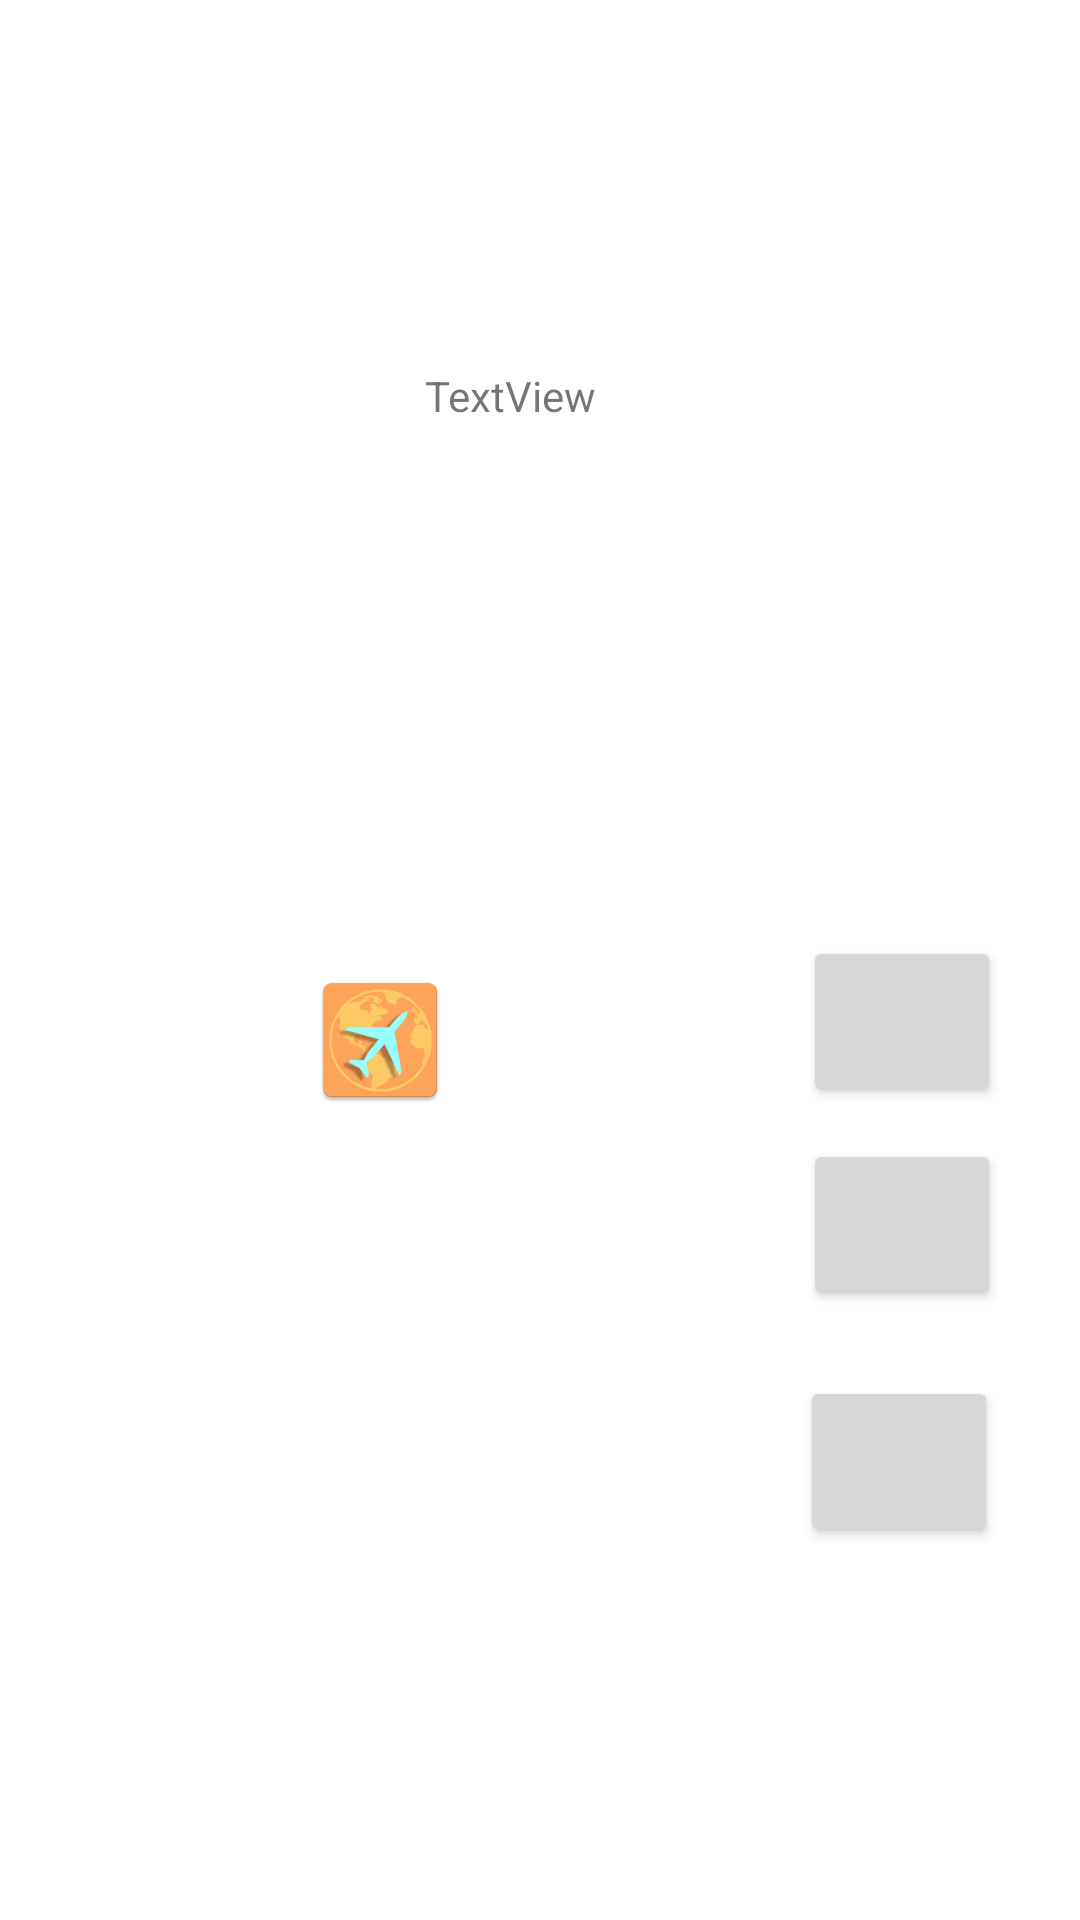

Layout XML and referenced resources for this Android screen:
<!-- AndroidManifest.xml: application theme Theme.CarnetVoyage -->
<!-- res/layout/carnet_activity.xml -->
<?xml version="1.0" encoding="utf-8"?>
<androidx.constraintlayout.widget.ConstraintLayout
    xmlns:android="http://schemas.android.com/apk/res/android"
    xmlns:app="http://schemas.android.com/apk/res-auto"
    xmlns:tools="http://schemas.android.com/tools"
    android:layout_width="match_parent"
    android:layout_height="match_parent">

    <Button
        android:id="@+id/btnGalerie"
        android:layout_width="66dp"
        android:layout_height="57dp"
        app:icon="@android:drawable/ic_menu_gallery"
        app:layout_constraintBottom_toBottomOf="parent"
        app:layout_constraintEnd_toEndOf="parent"
        app:layout_constraintHorizontal_bias="0.91"
        app:layout_constraintStart_toStartOf="parent"
        app:layout_constraintTop_toTopOf="parent"
        app:layout_constraintVertical_bias="0.651" />

    <Button
        android:id="@+id/btnTexte"
        android:layout_width="66dp"
        android:layout_height="57dp"
        android:onClick="clicBoutonTexte"
        app:icon="@android:drawable/ic_menu_edit"
        app:layout_constraintBottom_toBottomOf="parent"
        app:layout_constraintEnd_toEndOf="parent"
        app:layout_constraintHorizontal_bias="0.91"
        app:layout_constraintStart_toStartOf="parent"
        app:layout_constraintTop_toTopOf="parent"
        app:layout_constraintVertical_bias="0.535" />

    <Button
        android:id="@+id/btnCamera"
        android:layout_width="66dp"
        android:layout_height="57dp"
        app:icon="@android:drawable/ic_menu_camera"
        app:layout_constraintBottom_toBottomOf="parent"
        app:layout_constraintEnd_toEndOf="parent"
        app:layout_constraintHorizontal_bias="0.907"
        app:layout_constraintStart_toStartOf="parent"
        app:layout_constraintTop_toTopOf="parent"
        app:layout_constraintVertical_bias="0.787" />

    <ImageView
        android:id="@+id/imgPhoto"
        android:layout_width="wrap_content"
        android:layout_height="wrap_content"
        app:layout_constraintBottom_toBottomOf="parent"
        app:layout_constraintEnd_toEndOf="parent"
        app:layout_constraintHorizontal_bias="0.329"
        app:layout_constraintStart_toStartOf="parent"
        app:layout_constraintTop_toTopOf="parent"
        app:layout_constraintVertical_bias="0.545"
        app:srcCompat="@mipmap/ic_launcher" />

    <TextView
        android:id="@+id/texte_anecdote"
        android:layout_width="wrap_content"
        android:layout_height="wrap_content"
        android:textSize="24sp"
        app:layout_constraintBottom_toBottomOf="parent"
        app:layout_constraintEnd_toEndOf="parent"
        app:layout_constraintHorizontal_bias="0.376"
        app:layout_constraintStart_toStartOf="parent"
        app:layout_constraintTop_toBottomOf="@+id/imgPhoto"
        app:layout_constraintVertical_bias="0.715" />

    <TextView
        android:id="@+id/titre_view"
        android:layout_width="wrap_content"
        android:layout_height="wrap_content"
        android:text="TextView"
        app:layout_constraintBottom_toTopOf="@+id/imgPhoto"
        app:layout_constraintEnd_toEndOf="parent"
        app:layout_constraintHorizontal_bias="0.467"
        app:layout_constraintStart_toStartOf="parent"
        app:layout_constraintTop_toTopOf="parent"
        app:layout_constraintVertical_bias="0.403" />
</androidx.constraintlayout.widget.ConstraintLayout>
<!-- resources referenced by this layout -->
<resources>
  <!-- mipmap ic_launcher: png bitmap (mipmap-hdpi, 3771 bytes) -->
  <style name="Theme.CarnetVoyage" parent="Theme.MaterialComponents.DayNight.DarkActionBar">
          
          <item name="colorPrimary">@color/main_orange_pastel</item>
          <item name="colorPrimaryVariant">@color/main_jaune_pastel</item>
          <item name="colorOnPrimary">@color/white</item>
          
          <item name="colorSecondary">@color/main_bleu_pastel</item>
          <item name="colorSecondaryVariant">@color/teal_700</item>
          <item name="colorOnSecondary">@color/black</item>
          
          <item name="android:statusBarColor" tools:targetApi="l">?attr/colorPrimary</item>
          
      </style>
  <color name="main_orange_pastel">#FFA45B</color>
  <color name="main_jaune_pastel">#FFDA77</color>
  <color name="white">#FFFFFFFF</color>
  <color name="main_bleu_pastel">#AEE6E6</color>
  <color name="teal_700">#FF018786</color>
  <color name="black">#FF000000</color>
</resources>
